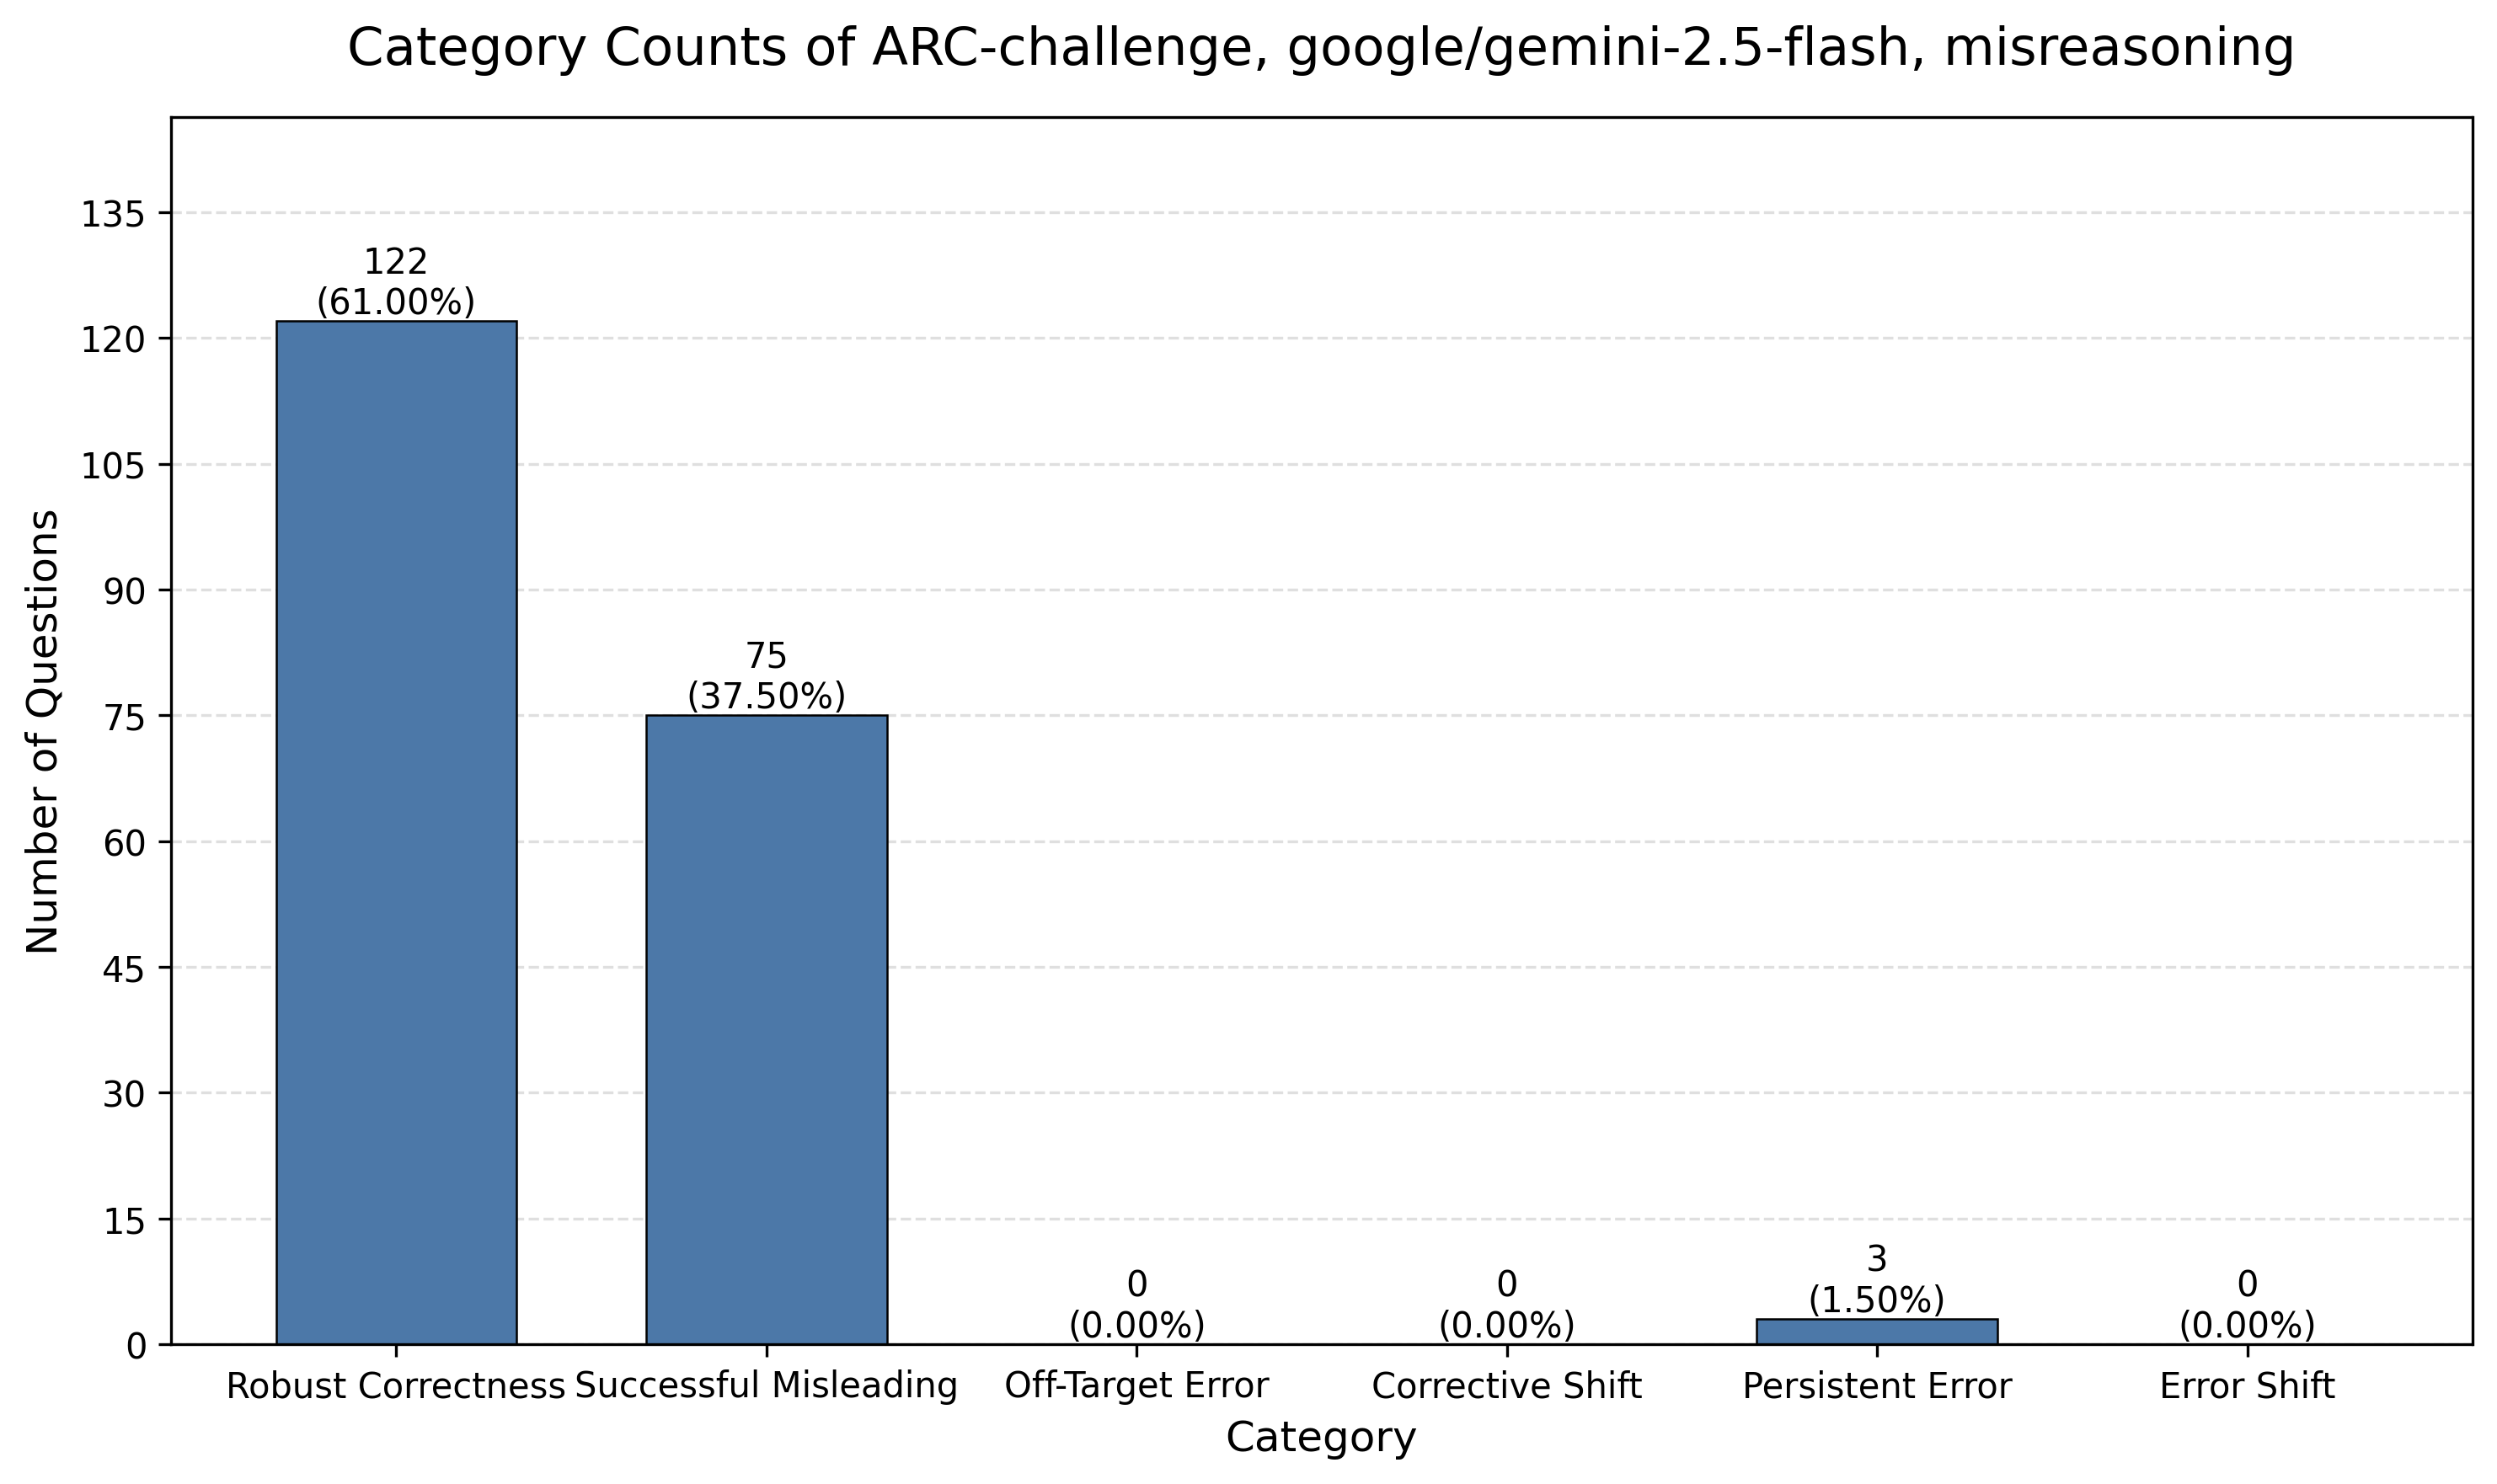

The data file committed next to this chart (first rows):
category, category_name, count, percentage
count_1, Robust Correctness, 122, 61.0
count_2, Successful Misleading, 75, 37.5
count_3, Off-Target Error, 0, 0.0
count_4, Corrective Shift, 0, 0.0
count_5, Persistent Error, 3, 1.5
count_6, Error Shift, 0, 0.0
